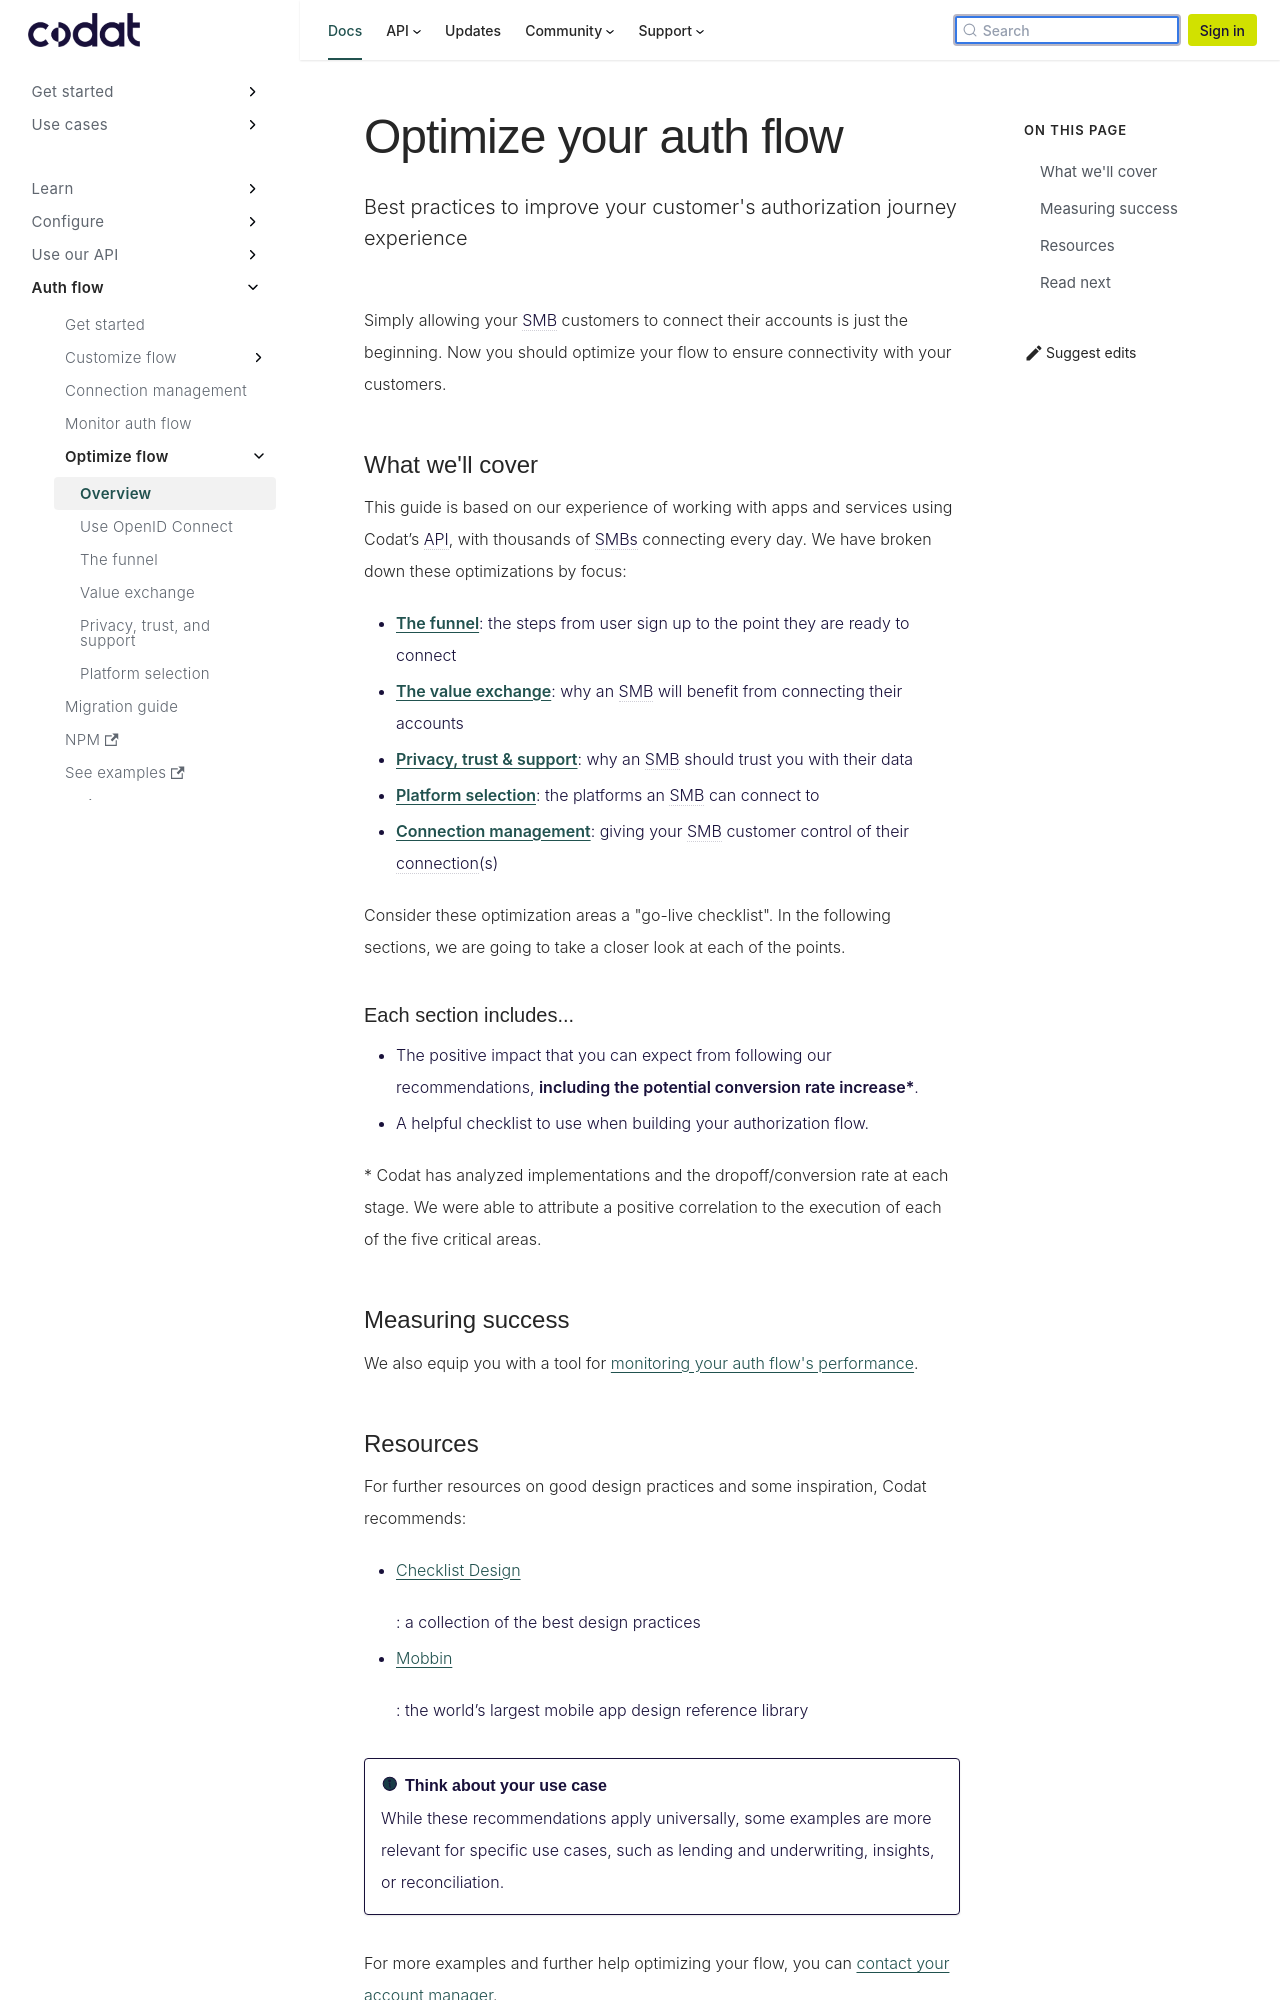

repository: codatio/codat-docs · page: pr-preview/pr-1903/auth-flow/optimize/optimize-the-connection-journey/index.html · generator: docusaurus

---
title: "Optimize your auth flow"
sidebar_label: Overview
description: "Best practices to improve your customer's authorization journey experience"
---

Simply allowing your SMB customers to connect their accounts is just the beginning. Now you should optimize your flow to ensure connectivity with your customers.

### What we'll cover

This guide is based on our experience of working with apps and services using Codat’s API, with thousands of SMBs connecting every day. We have broken down these optimizations by focus:

- **[The funnel](/auth-flow/optimize/funnel)**: the steps from user sign up to the point they are ready to connect
- **[The value exchange](/auth-flow/optimize/value-exchange)**: why an SMB will benefit from connecting their accounts
- **[Privacy, trust & support](/auth-flow/optimize/privacy)**: why an SMB should trust you with their data
- **[Platform selection](/auth-flow/optimize/platform-selection)**: the platforms an SMB can connect to
- **[Connection management](/auth-flow/optimize/connection-management)**: giving your SMB customer control of their connection(s)

Consider these optimization areas a "go-live checklist". In the following sections, we are going to take a closer look at each of the points.

#### Each section includes...

- The positive impact that you can expect from following our recommendations, **including the potential conversion rate increase\***.
- A helpful checklist to use when building your authorization flow.

\* Codat has analyzed implementations and the dropoff/conversion rate at each stage. We were able to attribute a positive correlation to the execution of each of the five critical areas.

### Measuring success

We also equip you with a tool for [monitoring your auth flow's performance](/auth-flow/optimize/monitor-auth-flow).
